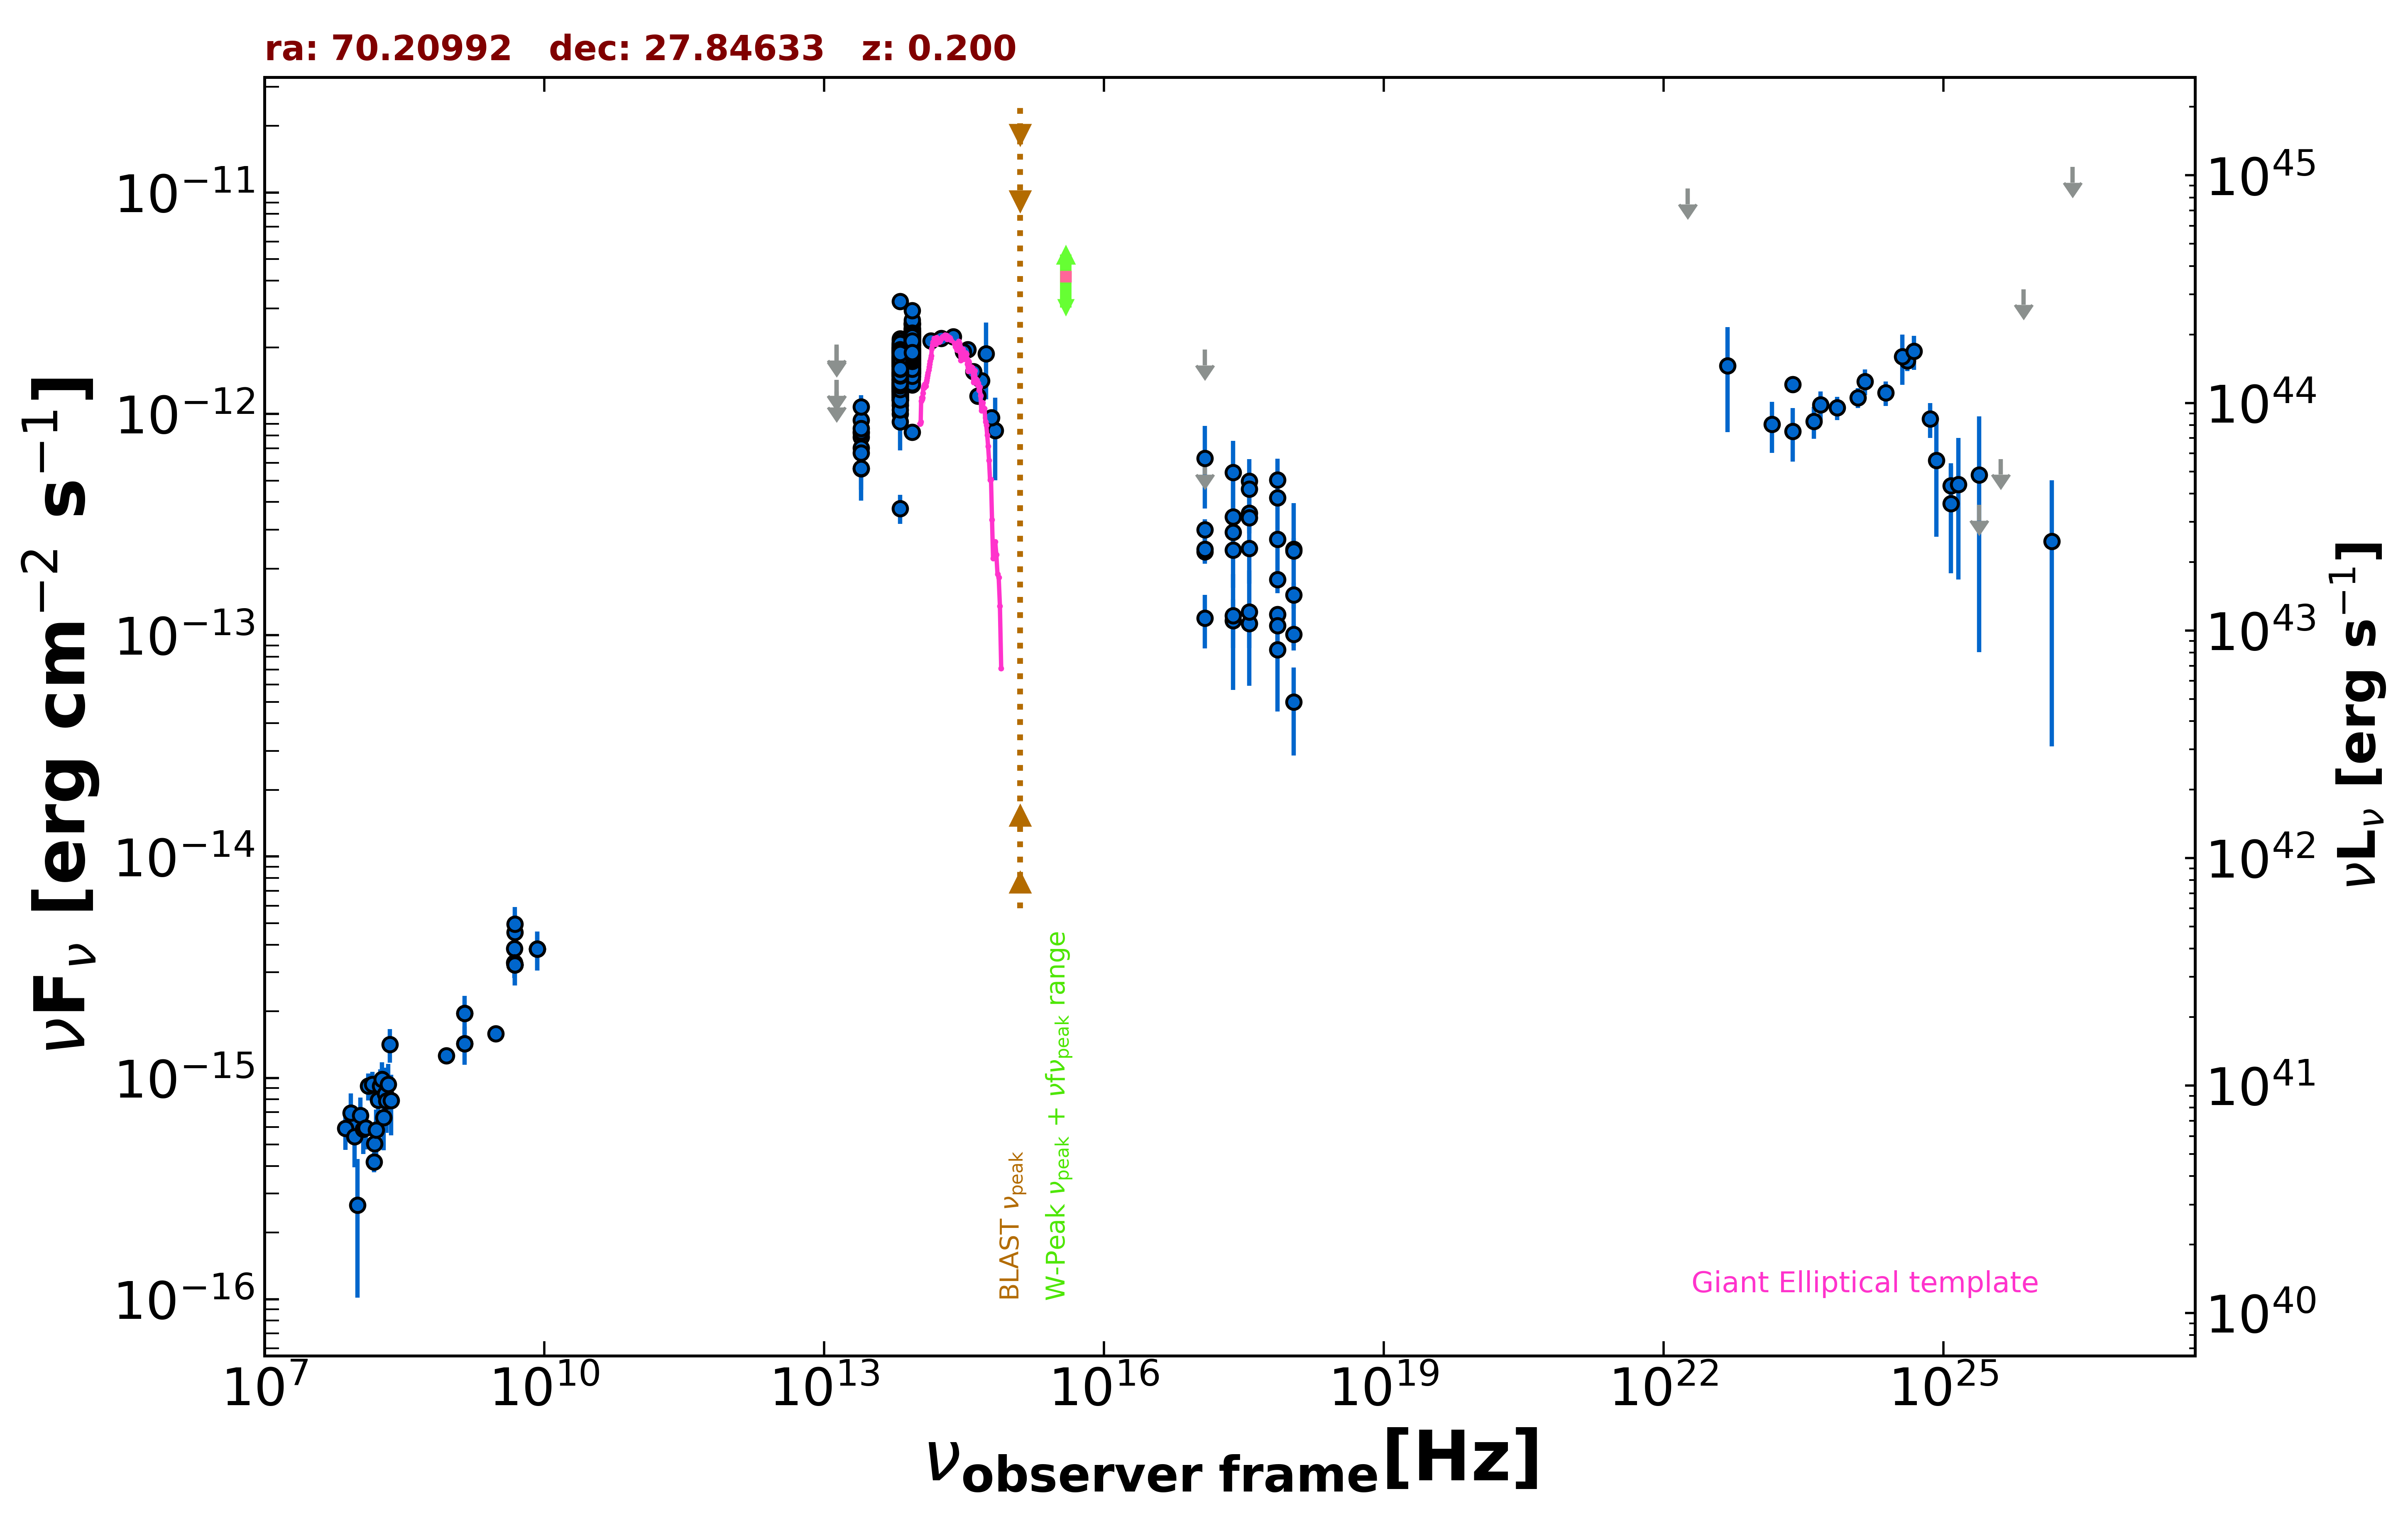

The table this chart was drawn from, first rows:
freq., flux, err_flux, MJD_start, MJD_end, flag, catalog, reference
1.400e+09, 1.428e-15, 5.200e-17, 55000, 55000, , NVSS, Condon et al. 1998  AJ  115  1693
8.870e+08, 1.260e-15, 9.400e-17, 55000, 55000, , RACS, Hale et al. 2021  PASA  38  e058
3.000e+09, 1.582e-15, 2.600e-17, 55000, 55000, , VLASSQL, Gordon et al. 2021  ApJS  255  30
2.418e+17, 2.424e-13, 1.960e-14, 55399, 58727, , 1OUSX, Giommi et al. in preparation
1.209e+17, 2.382e-13, 2.365e-14, 55399, 58727, , 1OUSX, Giommi et al. in preparation
3.627e+17, 2.466e-13, 1.560e-14, 55399, 58727, , 1OUSX, Giommi et al. in preparation
7.253e+17, 1.241e-13, 6.000e-15, 55399, 58727, , 1OUSX, Giommi et al. in preparation
1.088e+18, 1.009e-13, 1.159e-14, 55399, 58727, , 1OUSX, Giommi et al. in preparation
7.253e+17, 4.172e-13, 2.110e-14, 55000, 55000, , 2SXPS, Evans et al. 2020  ApJS  247  54
1.209e+17, 2.996e-13, 3.395e-14, 55000, 55000, , 2SXPS, Evans et al. 2020  ApJS  247  54
3.627e+17, 4.960e-13, 3.255e-14, 55000, 55000, , 2SXPS, Evans et al. 2020  ApJS  247  54
1.088e+18, 2.452e-13, 2.885e-14, 55000, 55000, , 2SXPS, Evans et al. 2020  ApJS  247  54
1.500e+08, 4.164e-16, 4.260e-17, 55000, 55000, , TGSS150, Intema et al. 2017  A&A  598  A781
8.400e+09, 3.822e-15, 0.000e+00, 55000, 55000, , CRATES, Healey et al. 2007  ApJS  171  61
4.800e+09, 3.840e-15, 3.840e-16, 55000, 55000, , GB6, Gregory et al. 1996  ApJS  103  427
4.800e+09, 3.312e-15, 4.800e-16, 55000, 55000, , GB87, Gregory et al. 1992  VizieR  VIII/14/j20…
4.850e+09, 3.250e-15, 0.000e+00, 55000, 55000, , NORTH20, White and Becker  1992  ApJS  79  331
1.400e+09, 1.960e-15, 0.000e+00, 55000, 55000, , NORTH20, White and Becker  1992  ApJS  79  331
1.389e+14, 2.136e-12, 1.400e-13, 55000, 55000, , 2MASS, Skrutskie et al. 2006  AJ  131  1163
1.804e+14, 2.191e-12, 1.190e-13, 55000, 55000, , 2MASS, Skrutskie et al. 2006  AJ  131  1163
2.427e+14, 2.230e-12, 1.545e-13, 55000, 55000, , 2MASS, Skrutskie et al. 2006  AJ  131  1163
8.817e+13, 1.801e-12, 4.500e-15, 55000, 55000, , UNWISE, Schlafly et al. 2019  ApJS  240  30
6.517e+13, 1.483e-12, 5.500e-15, 55000, 55000, , UNWISE, Schlafly et al. 2019  ApJS  240  30
8.817e+13, 2.086e-12, 4.800e-14, 55000, 55000, , WISE, Wright et al. 2010  AJ  140  1868
6.517e+13, 1.758e-12, 3.750e-14, 55000, 55000, , WISE, Wright et al. 2010  AJ  140  1868
2.498e+13, 7.848e-13, 4.845e-14, 55000, 55000, , WISE, Wright et al. 2010  AJ  140  1868
1.363e+13, 8.487e-13, 2.090e-13, 55000, 55000, , WISE, Wright et al. 2010  AJ  140  1868
8.817e+13, 1.757e-12, 4.700e-14, 56907, 56907, , NEOWISE, Mainzer et al. 2014  ApJ  792  30
6.517e+13, 1.369e-12, 5.450e-14, 56907, 56907, , NEOWISE, Mainzer et al. 2014  ApJ  792  30
8.817e+13, 1.663e-12, 6.600e-14, 56907, 56907, , NEOWISE, Mainzer et al. 2014  ApJ  792  30
6.517e+13, 1.348e-12, 5.350e-14, 56907, 56907, , NEOWISE, Mainzer et al. 2014  ApJ  792  30
8.817e+13, 1.587e-12, 4.700e-14, 56907, 56907, , NEOWISE, Mainzer et al. 2014  ApJ  792  30
6.517e+13, 1.374e-12, 5.450e-14, 56907, 56907, , NEOWISE, Mainzer et al. 2014  ApJ  792  30
8.817e+13, 1.876e-12, 5.500e-14, 56907, 56907, , NEOWISE, Mainzer et al. 2014  ApJ  792  30
6.517e+13, 1.318e-12, 6.100e-14, 56907, 56907, , NEOWISE, Mainzer et al. 2014  ApJ  792  30
8.817e+13, 1.788e-12, 4.800e-14, 56907, 56907, , NEOWISE, Mainzer et al. 2014  ApJ  792  30
6.517e+13, 1.346e-12, 9.100e-14, 56907, 56907, , NEOWISE, Mainzer et al. 2014  ApJ  792  30
8.817e+13, 1.752e-12, 4.850e-14, 56907, 56907, , NEOWISE, Mainzer et al. 2014  ApJ  792  30
6.517e+13, 1.351e-12, 6.100e-14, 56907, 56907, , NEOWISE, Mainzer et al. 2014  ApJ  792  30
8.817e+13, 1.694e-12, 4.850e-14, 56907, 56907, , NEOWISE, Mainzer et al. 2014  ApJ  792  30
6.517e+13, 1.339e-12, 5.150e-14, 56907, 56907, , NEOWISE, Mainzer et al. 2014  ApJ  792  30
8.817e+13, 1.740e-12, 5.250e-14, 56907, 56907, , NEOWISE, Mainzer et al. 2014  ApJ  792  30
6.517e+13, 1.462e-12, 5.550e-14, 56907, 56907, , NEOWISE, Mainzer et al. 2014  ApJ  792  30
8.817e+13, 1.793e-12, 5.450e-14, 56907, 56907, , NEOWISE, Mainzer et al. 2014  ApJ  792  30
6.517e+13, 1.433e-12, 5.800e-14, 56907, 56907, , NEOWISE, Mainzer et al. 2014  ApJ  792  30
8.817e+13, 1.678e-12, 4.500e-14, 57272, 57272, , NEOWISE, Mainzer et al. 2014  ApJ  792  30
6.517e+13, 1.168e-12, 7.200e-14, 57272, 57272, , NEOWISE, Mainzer et al. 2014  ApJ  792  30
8.817e+13, 1.595e-12, 5.850e-14, 57272, 57272, , NEOWISE, Mainzer et al. 2014  ApJ  792  30
6.517e+13, 1.155e-12, 6.400e-14, 57272, 57272, , NEOWISE, Mainzer et al. 2014  ApJ  792  30
8.817e+13, 1.600e-12, 5.050e-14, 57272, 57272, , NEOWISE, Mainzer et al. 2014  ApJ  792  30
6.517e+13, 1.219e-12, 6.300e-14, 57272, 57272, , NEOWISE, Mainzer et al. 2014  ApJ  792  30
8.817e+13, 1.571e-12, 5.650e-14, 57269, 57269, , NEOWISE, Mainzer et al. 2014  ApJ  792  30
6.517e+13, 1.200e-12, 9.400e-14, 57269, 57269, , NEOWISE, Mainzer et al. 2014  ApJ  792  30
8.817e+13, 1.698e-12, 5.150e-14, 57273, 57273, , NEOWISE, Mainzer et al. 2014  ApJ  792  30
6.517e+13, 1.281e-12, 5.400e-14, 57273, 57273, , NEOWISE, Mainzer et al. 2014  ApJ  792  30
8.817e+13, 1.542e-12, 4.950e-14, 57272, 57272, , NEOWISE, Mainzer et al. 2014  ApJ  792  30
6.517e+13, 1.323e-12, 6.100e-14, 57272, 57272, , NEOWISE, Mainzer et al. 2014  ApJ  792  30
8.817e+13, 1.543e-12, 5.400e-14, 57272, 57272, , NEOWISE, Mainzer et al. 2014  ApJ  792  30
6.517e+13, 1.263e-12, 5.250e-14, 57272, 57272, , NEOWISE, Mainzer et al. 2014  ApJ  792  30
8.817e+13, 1.604e-12, 5.200e-14, 57272, 57272, , NEOWISE, Mainzer et al. 2014  ApJ  792  30
... 589 more rows
